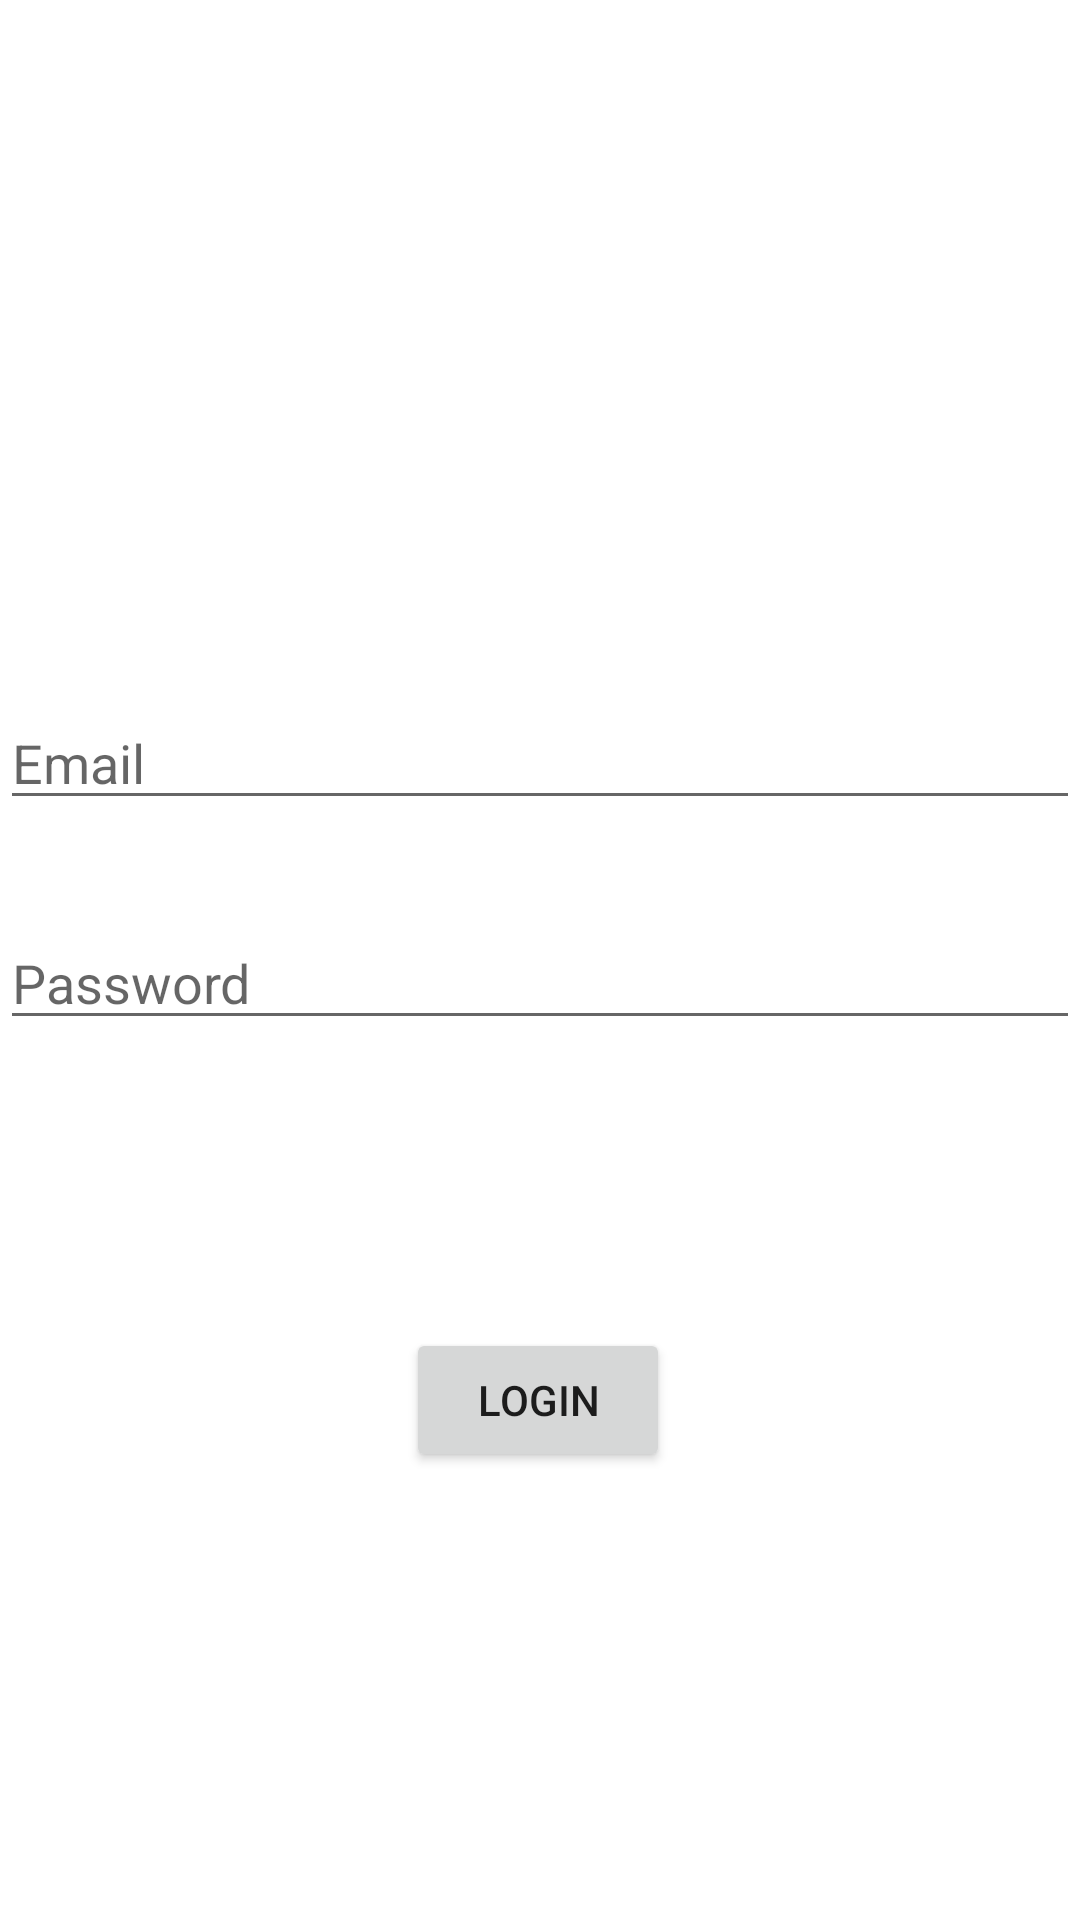

Reconstruct the res/layout file that produces this screen, plus the resources it refers to.
<!-- AndroidManifest.xml: application theme Theme.StStephensKayo -->
<!-- res/layout/activity_login.xml -->
<?xml version="1.0" encoding="utf-8"?>
<androidx.constraintlayout.widget.ConstraintLayout
    xmlns:android="http://schemas.android.com/apk/res/android"
    xmlns:app="http://schemas.android.com/apk/res-auto"
    xmlns:tools="http://schemas.android.com/tools"
    android:id="@+id/container"
    android:layout_width="match_parent"
    android:layout_height="match_parent"
    android:paddingLeft="@dimen/activity_horizontal_margin"
    android:paddingTop="@dimen/activity_vertical_margin"
    android:paddingRight="@dimen/activity_horizontal_margin"
    android:paddingBottom="@dimen/activity_vertical_margin"
    tools:context=".LoginActivity">

    <EditText
        android:id="@+id/username"
        android:layout_width="0dp"
        android:layout_height="wrap_content"
        android:layout_marginTop="232dp"
        android:hint="@string/prompt_email"
        android:inputType="textEmailAddress"
        android:selectAllOnFocus="true"
        app:layout_constraintEnd_toEndOf="parent"
        app:layout_constraintHorizontal_bias="0.218"
        app:layout_constraintStart_toStartOf="parent"
        app:layout_constraintTop_toTopOf="parent" />

    <EditText
        android:id="@+id/password"
        android:layout_width="0dp"
        android:layout_height="wrap_content"
        android:layout_marginTop="32dp"
        android:hint="@string/prompt_password"
        android:imeActionLabel="@string/action_sign_in_short"
        android:imeOptions="actionDone"
        android:inputType="textPassword"
        android:selectAllOnFocus="true"
        app:layout_constraintEnd_toEndOf="parent"
        app:layout_constraintStart_toStartOf="parent"
        app:layout_constraintTop_toBottomOf="@+id/username" />

    <Button
        android:id="@+id/login_btn"
        android:layout_width="wrap_content"
        android:layout_height="wrap_content"
        android:layout_gravity="start"
        android:layout_marginTop="8dp"
        android:layout_marginBottom="64dp"
        android:text="login"
        app:layout_constraintBottom_toBottomOf="parent"
        app:layout_constraintEnd_toEndOf="parent"
        app:layout_constraintHorizontal_bias="0.497"
        app:layout_constraintStart_toStartOf="parent"
        app:layout_constraintTop_toBottomOf="@+id/password"
        app:layout_constraintVertical_bias="0.508" />

    <ProgressBar
        android:id="@+id/loading"
        android:layout_width="wrap_content"
        android:layout_height="wrap_content"
        android:layout_gravity="center"
        android:layout_marginTop="64dp"
        android:layout_marginBottom="64dp"
        android:visibility="gone"
        app:layout_constraintBottom_toBottomOf="parent"
        app:layout_constraintEnd_toEndOf="@+id/password"
        app:layout_constraintStart_toStartOf="@+id/password"
        app:layout_constraintTop_toTopOf="parent"
        app:layout_constraintVertical_bias="0.3" />

</androidx.constraintlayout.widget.ConstraintLayout>
<!-- resources referenced by this layout -->
<resources>
  <string name="action_sign_in_short">Sign in</string>
  <string name="prompt_email">Email</string>
  <string name="prompt_password">Password</string>
  <style name="Theme.StStephensKayo" parent="Theme.MaterialComponents.DayNight.DarkActionBar">
          
          <item name="colorPrimary">@color/colorPrimary</item>
          <item name="colorPrimaryVariant">@color/colorSecondary</item>
          <item name="colorOnPrimary">@color/white</item>
          
          <item name="colorSecondary">@color/teal_200</item>
          <item name="colorSecondaryVariant">@color/teal_700</item>
          <item name="colorOnSecondary">@color/black</item>
          
          <item name="android:statusBarColor">?attr/colorPrimaryVariant</item>
          
      </style>
  <color name="colorPrimary"> #196F3D</color>
  <color name="colorSecondary">#E74C3C </color>
  <color name="white">#FFFFFFFF</color>
  <color name="teal_200">#FF03DAC5</color>
  <color name="teal_700">#FF018786</color>
  <color name="black">#FF000000</color>
</resources>
